Run: headless pygame with SDL's dummy video driver; simulated clock (each Clock.tick advances the game by its frame time, no real sleeping); random seed 0; keys injected as events and as key.get_pressed() state; no mouse input.
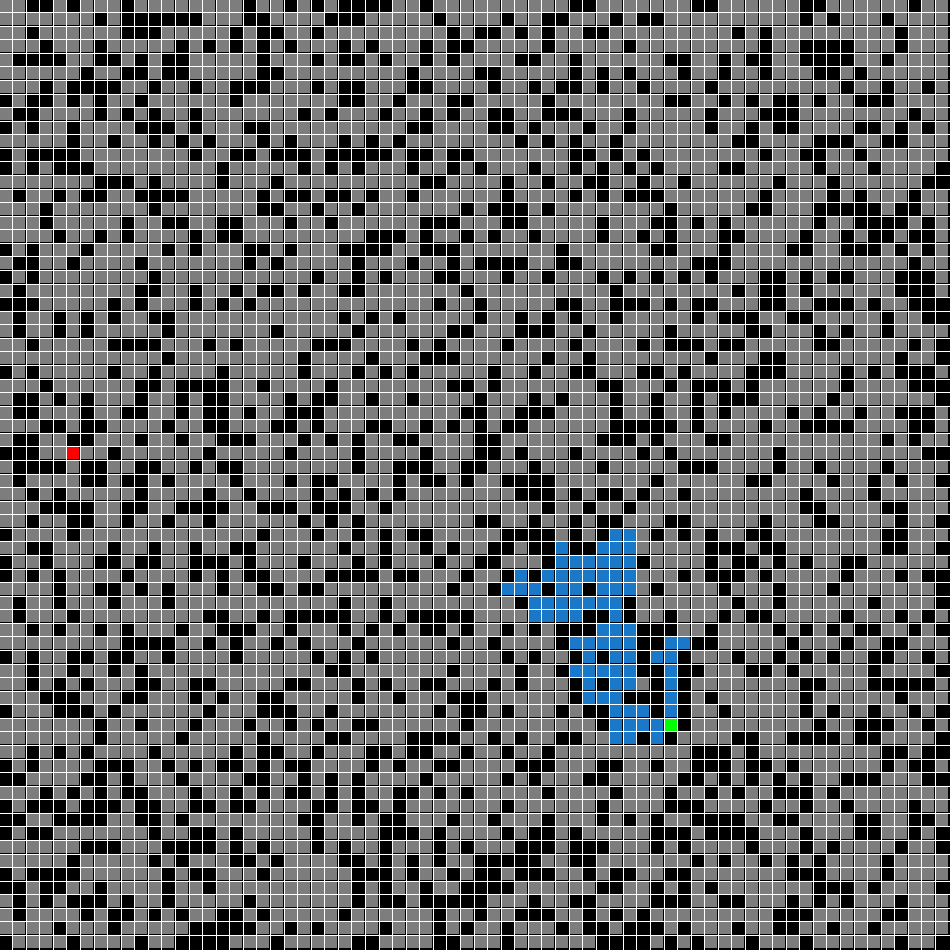
Frame 1 of 4 · flips 1–60 · no input
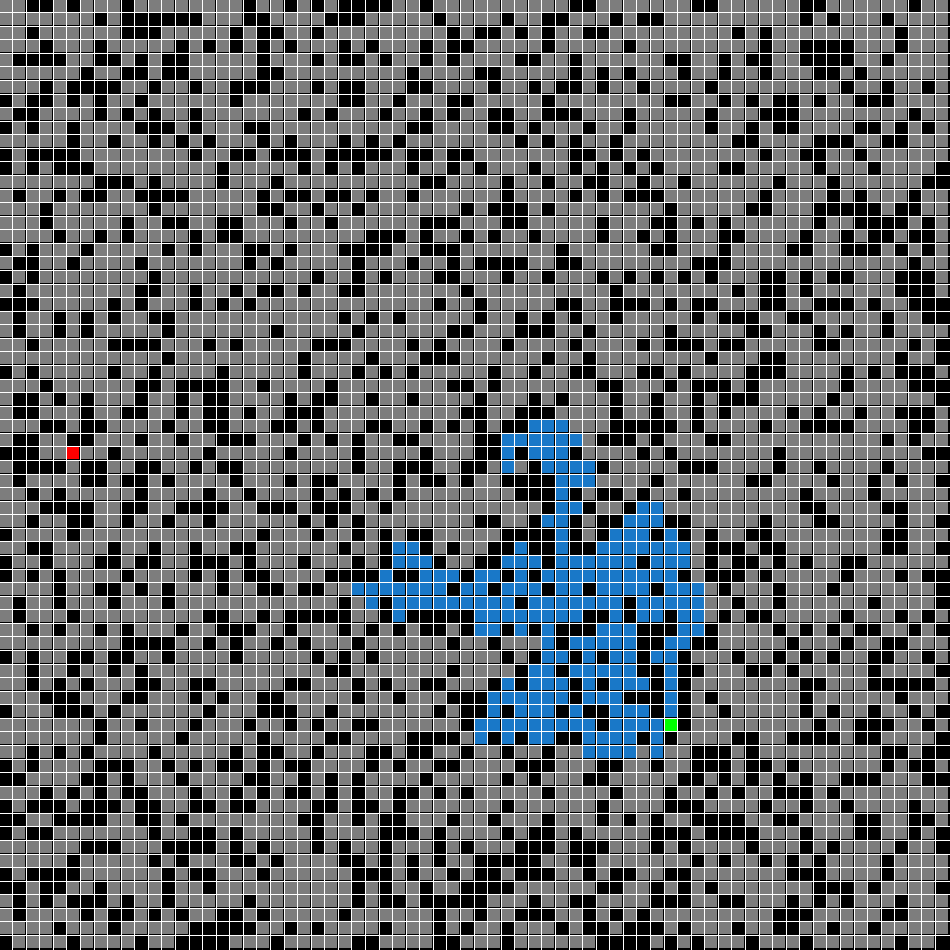
Frame 2 of 4 · flips 61–180 · tapped SPACE, RETURN · held RIGHT (→), D
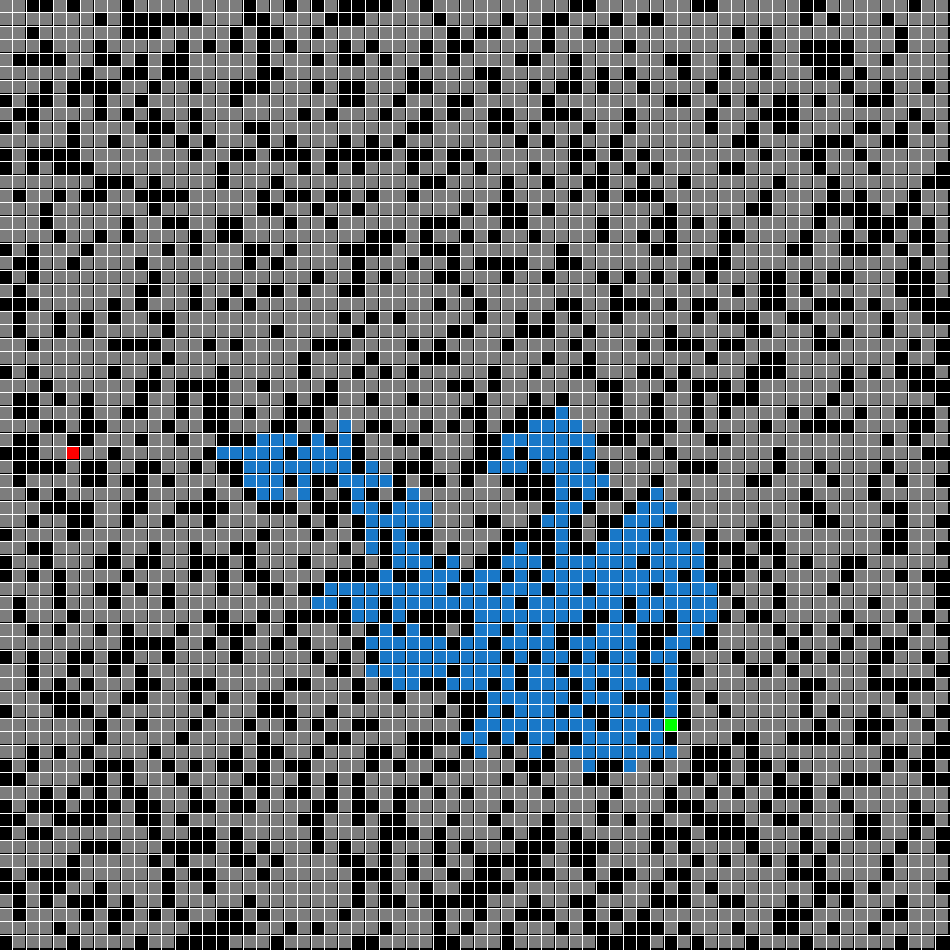
Frame 3 of 4 · flips 181–300 · held DOWN (↓), S
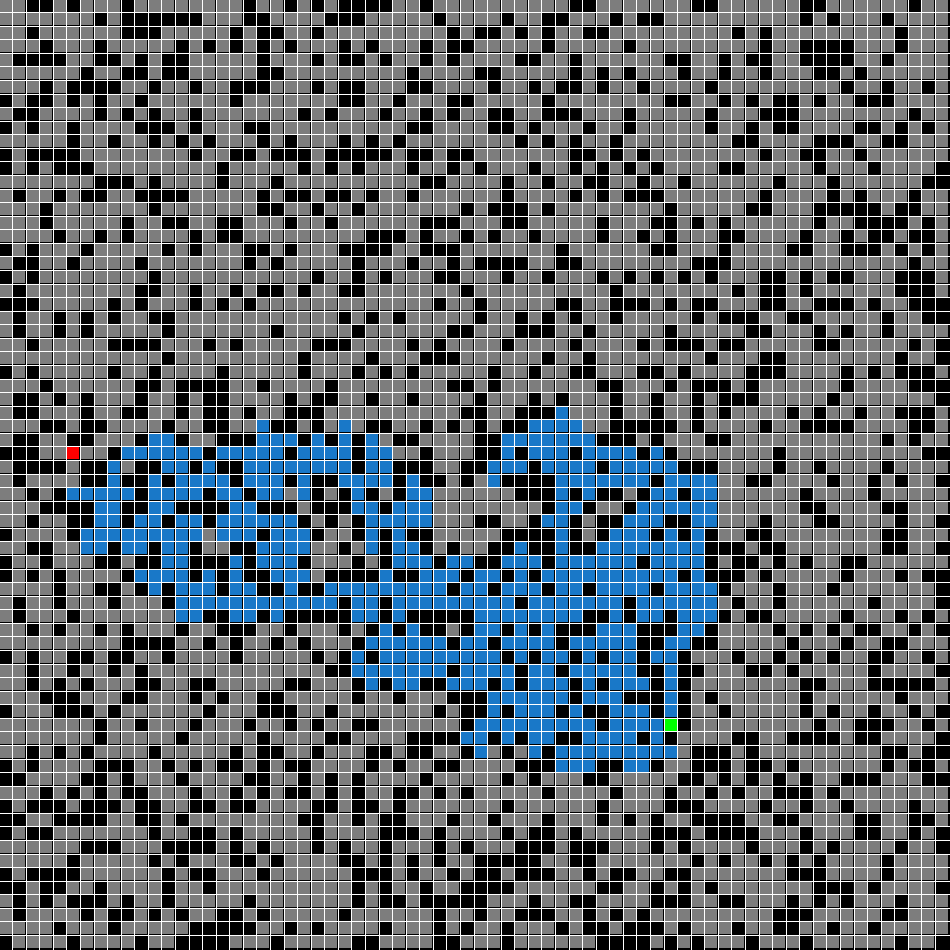
Frame 4 of 4 · flips 301–420 · held LEFT (←), A, UP (↑), W

The pygame program that drew these frames:

import pygame
from random import randint

m, n = 70, 70
start_r, start_c = randint(0, m - 1), randint(0, n - 1)
end_r, end_c = randint(0, m - 1), randint(0, n - 1)

WIDTH, HEIGHT = 950, 950
win = pygame.display.set_mode((WIDTH, HEIGHT)) 

grid = [[0] * n for _ in range(m)]

class Node:

    def __init__(self, r, c):
        self.f = float("inf")
        self.g = float("inf")
        self.h = abs(end_r - r) + abs(end_c - c)
        self.r = r
        self.c = c
        self.prev = None
        self.neighbours = []
        self.obstacle = False

    def add_neighbours(self, r, c):

        if r > 0 and grid[r-1][c].obstacle == False:
            self.neighbours.append(grid[r-1][c])
        if r < m - 1 and grid[r+1][c].obstacle == False:
            self.neighbours.append(grid[r+1][c])
        if c > 0 and grid[r][c-1].obstacle == False:
            self.neighbours.append(grid[r][c-1])
        if c < n - 1 and grid[r][c+1].obstacle == False:
            self.neighbours.append(grid[r][c+1])

for i in range(len(grid)):
    for j in range(len(grid[i])):
        grid[i][j] = Node(i, j)

start = grid[start_r][start_c]
end = grid[end_r][end_c]

for i in range(len(grid)):
    for j in range(len(grid[i])):
        if randint(1, 3) == 1 and grid[i][j] != start and grid[i][j] != end: 
            grid[i][j].obstacle = True
            grid[i][j].f = "X"

for i in range(len(grid)):
    for j in range(len(grid[i])):
        grid[i][j].add_neighbours(i, j)

def display_grid(grid):

    for row in range(len(grid)):
        pygame.draw.line(win, (255, 255, 255), (0, row * (HEIGHT/m) - 1), (WIDTH, row * (WIDTH/n) - 1))
    
        for col in range(len(grid[row])):
            pygame.draw.line(win, (255, 255, 255), (col * (WIDTH/n) - 1, 0), (col * (WIDTH/n) - 1, HEIGHT))

            cur_node = grid[row][col]

            color = (125, 125, 125)
            # if cur_node.f != float("inf"):
               # color = (0, 50, 250)
            if cur_node.f == "X":
                color = (0, 0, 0)
            elif cur_node == start:
                color = (0, 255, 0)
            elif cur_node == end:
                color = (255, 0, 0)

            pygame.draw.rect(win, (color), (row * (HEIGHT/m), col * (WIDTH/n), WIDTH/n - 1, HEIGHT/m - 1))

def main():

    display_grid(grid)


    start.g = 0
    start.f = start.h

    open_list = [start]


    clock = pygame.time.Clock()
    FPS = 50

    run = True
    while run:
        for event in pygame.event.get():
            if event.type == pygame.QUIT:
                run = False
        clock.tick(FPS)

        def show_shortest_path(cur, prev):
            total_path = []
            while cur.prev and cur.prev != start:
                cur = cur.prev
                total_path.append(cur)
            # print(total_path)
            for i in range(len(grid)):
                for j in range(len(grid[i])):
                    if grid[i][j] in total_path:
                        pygame.draw.rect(win, (75, 75, 200), (i * (HEIGHT/m), j * (WIDTH/n), WIDTH/n - 1, HEIGHT/m - 1))
                        pygame.display.update()


        # check several times if open_list is empty to avoid errors
        lowest = 0
        for i in range(len(open_list)):
            if open_list[i].f < open_list[lowest].f:
                lowest = i
        if len(open_list) > 0 and open_list[lowest] == end:
            print("FOUND A PATH")
            show_shortest_path(open_list[lowest], open_list[lowest].prev)
            continue
        if len(open_list) > 0:
            for neighbour in open_list[lowest].neighbours:
                gScore = open_list[lowest].g + 1
                if gScore < neighbour.g:
                    # find index of neighbour and draw it
                    for i in range(len(grid)):
                        for j in range(len(grid[i])):
                            if grid[i][j] == neighbour and grid[i][j] != end:
                                pygame.draw.rect(win, (25, 120, 200), (i * (HEIGHT/m), j * (WIDTH/n), WIDTH/n - 1, HEIGHT/m - 1))


                    neighbour.prev = open_list[lowest]
                    neighbour.g = gScore
                    neighbour.f = gScore + neighbour.h
                    if neighbour not in open_list:
                        open_list.append(neighbour)
        
        if len(open_list) > 0: open_list.pop(lowest)  



        pygame.display.update()

    pygame.quit()

if __name__ == "__main__":
    main()
